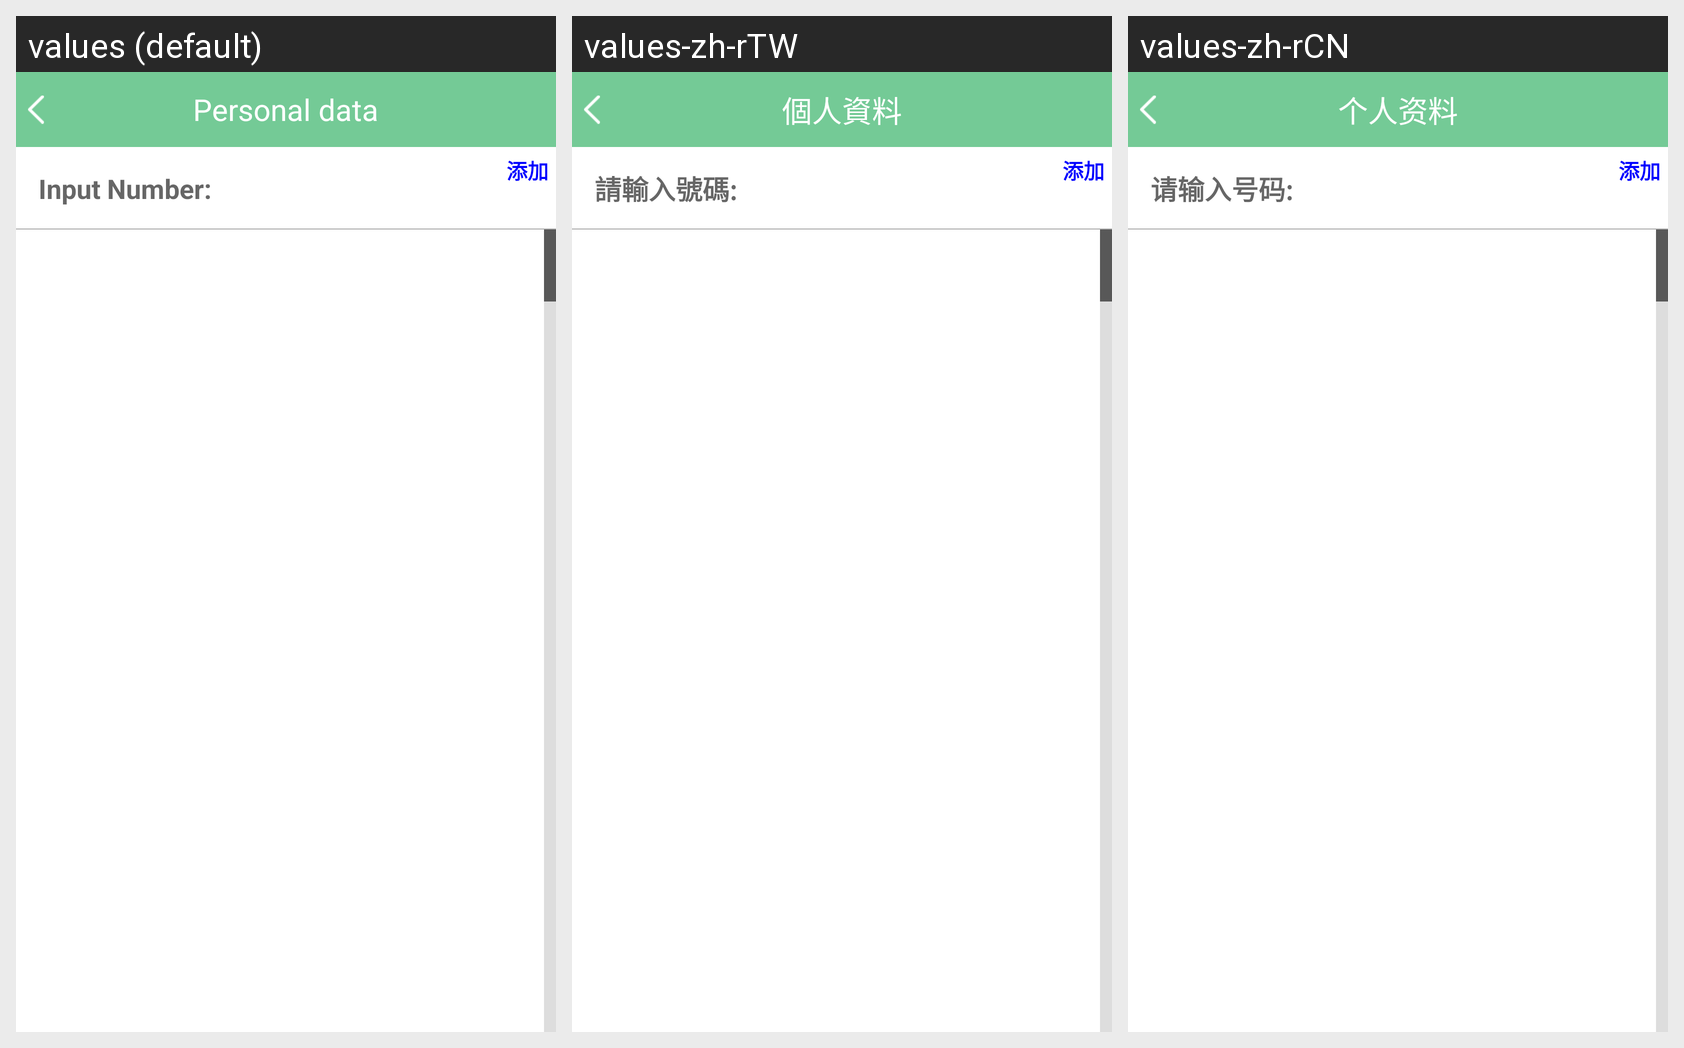

Translations of the strings shown on this Android screen, per locale in the grid:
Android screen res/layout/ui_phonecontact.xml rendered under 3 locales, left to right: values (default), values-zh-rTW, values-zh-rCN. Device: Nexus 5 (rendered at 1080×1920; each locale shown at half size, 540×960, under a caption strip naming it); theme AppTheme.
Strings drawn on this screen, with the default value and each locale's value (text and hints the layout hard-codes, and strings that could not be matched under every locale, appear in the picture but are not listed):

alert_input_number
  values: Input Number:
  values-zh-rTW: 請輸入號碼:
  values-zh-rCN: 请输入号码:

personal_title
  values: Personal data
  values-zh-rTW: 個人資料
  values-zh-rCN: 个人资料
